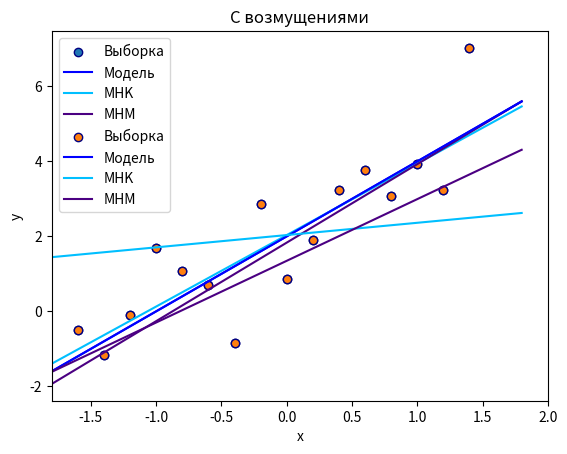

The matplotlib source for this figure:
import numpy as np
import matplotlib.pyplot as plt
import scipy.stats as stats
import scipy.optimize as opt


def _mnk_coefficients(x, y):
    beta_1 = (np.mean(x * y) - np.mean(x) * np.mean(y)) / (np.mean(x * x) - np.mean(x) ** 2)
    beta_0 = np.mean(y) - beta_1 * np.mean(x)
    return beta_0, beta_1


def _fun_for_minim(params, x, y):
    a_1, a_2 = params
    res = 0
    for i in range(len(x)):
        res += abs(a_1 * x[i] + a_2 - y[i])
    return res


def _plot_regr(x, y, type):
    beta_0, beta_1 = _mnk_coefficients(x, y)
    print('MNK')
    print('beta_0 = ' + str(np.around(beta_0, decimals=2)))
    print('beta_1 = ' + str(np.around(beta_1, decimals=2)))
    result = opt.minimize(_fun_for_minim, [beta_0, beta_1], args=(x, y), method='SLSQP')
    coefs = result.x
    a_0, a_1 = coefs[0], coefs[1]
    print('MNA')
    print('a_0 = ' + str(np.around(a_0, decimals=2)))
    print('a_1 = ' + str(np.around(a_1, decimals=2)))
    plt.scatter(x[1:-2], y[1:-2], label='Выборка', edgecolor='navy')
    plt.plot(x, x * (2 * np.ones(len(x))) + 2 * np.ones(len(x)), label='Модель', color='blue')
    plt.plot(x, x * (beta_1 * np.ones(len(x))) + beta_0 * np.ones(len(x)), label='МHK', color='deepskyblue')
    plt.plot(x, x * (a_1 * np.ones(len(x))) + a_0 * np.ones(len(x)), label='МHM', color='indigo')
    plt.xlabel("x")
    plt.ylabel("y")
    plt.xlim([-1.8, 2])
    plt.legend()
    plt.title(type)
    plt.savefig(type + '.png', format='png')
    plt.show()


if __name__ == '__main__':
    x = np.arange(-1.8, 2, 0.2)
    y = 2 * x + 2 * np.ones(len(x)) + np.random.normal(0, 1, size=len(x))
    types = ['Без возмущений', 'С возмущениями']
    _plot_regr(x, y, types[0])
    y[0] += 10
    y[-1] -= 10
    _plot_regr(x, y, types[1])